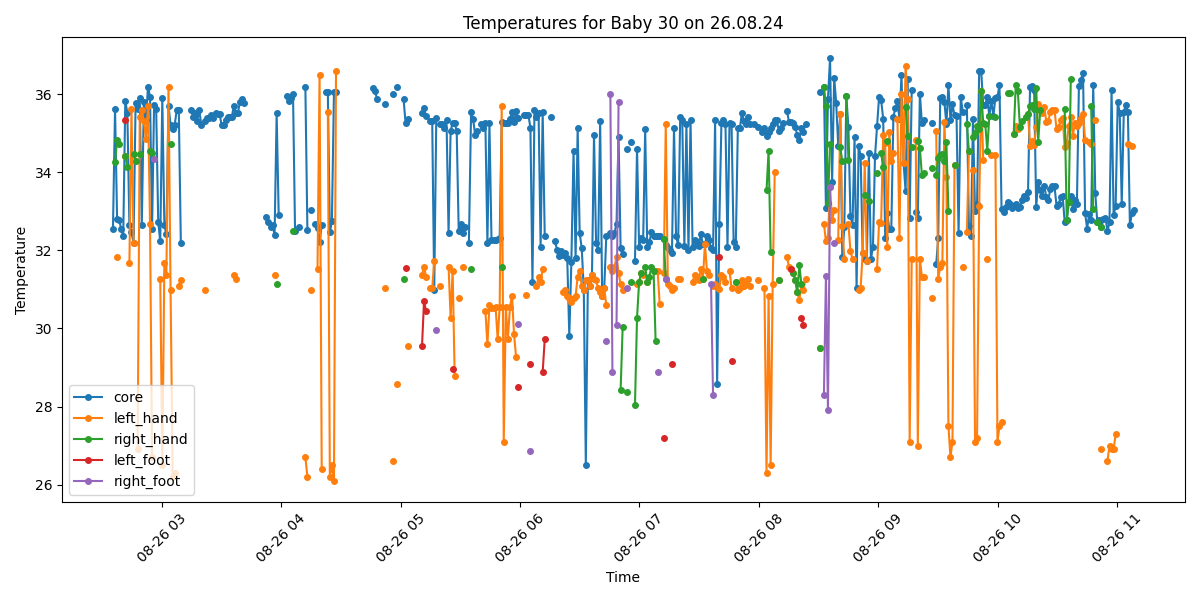

The data file committed next to this chart (first rows):
Process, Image Path, core, left_hand, right_hand, left_foot, right_foot, limbs_avg, core_minus_limbs, diagnosis
True, /data/uabcvmsc/shared/newborn/30/26.08.2…, 32.54, , , , , , , Hypothermia
True, /data/uabcvmsc/shared/newborn/30/26.08.2…, 35.63, , 34.26, , , 34.26, 1.37, Normal
True, /data/uabcvmsc/shared/newborn/30/26.08.2…, 32.8, 31.83, 34.82, , , 33.33, -0.53, Hypothermia
True, /data/uabcvmsc/shared/newborn/30/26.08.2…, 32.78, , 34.74, , , 34.74, -1.96, Hypothermia
True, /data/uabcvmsc/shared/newborn/30/26.08.2…, 32.56, , , , , , , Hypothermia
True, /data/uabcvmsc/shared/newborn/30/26.08.2…, 32.36, , , , , , , Hypothermia
True, /data/uabcvmsc/shared/newborn/30/26.08.2…, 35.82, 34.42, 34.42, 35.34, , 34.73, 1.09, Normal
True, /data/uabcvmsc/shared/newborn/30/26.08.2…, 35.53, , 34.14, , , 34.14, 1.39, Normal
True, /data/uabcvmsc/shared/newborn/30/26.08.2…, 32.64, 31.68, , , , 31.68, 0.96, Hypothermia
True, /data/uabcvmsc/shared/newborn/30/26.08.2…, 32.46, 35.63, , , , 35.63, -3.17, Hypothermia
True, /data/uabcvmsc/shared/newborn/30/26.08.2…, 32.2, 32.2, 34.48, , , 33.34, -1.14, Hypothermia
True, /data/uabcvmsc/shared/newborn/30/26.08.2…, 35.79, , 34.28, , , 34.28, 1.51, Normal
True, /data/uabcvmsc/shared/newborn/30/26.08.2…, 35.63, 26.9, , , , 26.9, 8.73, Peripheral shutdown
True, /data/uabcvmsc/shared/newborn/30/26.08.2…, 35.91, 35.41, 34.46, , , 34.94, 0.97, Normal
True, /data/uabcvmsc/shared/newborn/30/26.08.2…, 32.64, 35.6, , , , 35.6, -2.96, Hypothermia
True, /data/uabcvmsc/shared/newborn/30/26.08.2…, 35.81, 35.32, , , , 35.32, 0.49, Normal
True, /data/uabcvmsc/shared/newborn/30/26.08.2…, 35.33, 34.85, , , , 34.85, 0.48, Normal
True, /data/uabcvmsc/shared/newborn/30/26.08.2…, 36.2, 35.7, , , , 35.7, 0.5, Normal
True, /data/uabcvmsc/shared/newborn/30/26.08.2…, 35.93, 32.68, 34.54, , , 33.61, 2.32, Normal
True, /data/uabcvmsc/shared/newborn/30/26.08.2…, 32.54, 26.7, 34.5, , , 30.6, 1.94, Hypothermia
True, /data/uabcvmsc/shared/newborn/30/26.08.2…, 35.73, , , , 34.34, 34.34, 1.39, Normal
True, /data/uabcvmsc/shared/newborn/30/26.08.2…, 35.63, , , , , , , Normal
True, /data/uabcvmsc/shared/newborn/30/26.08.2…, 32.72, , , , , , , Hypothermia
True, /data/uabcvmsc/shared/newborn/30/26.08.2…, 32.24, 31.28, , , , 31.28, 0.96, Hypothermia
True, /data/uabcvmsc/shared/newborn/30/26.08.2…, 35.9, 26.5, , , , 26.5, 9.4, Peripheral shutdown
True, /data/uabcvmsc/shared/newborn/30/26.08.2…, 32.64, 31.68, , , , 31.68, 0.96, Hypothermia
True, /data/uabcvmsc/shared/newborn/30/26.08.2…, 32.42, 31.38, , , , 31.38, 1.04, Hypothermia
True, /data/uabcvmsc/shared/newborn/30/26.08.2…, 35.71, 36.2, , , , 36.2, -0.49, Normal
True, /data/uabcvmsc/shared/newborn/30/26.08.2…, 35.22, 30.98, 34.74, , , 32.86, 2.36, Normal
True, /data/uabcvmsc/shared/newborn/30/26.08.2…, 35.12, 26.2, , , , 26.2, 8.92, Peripheral shutdown
True, /data/uabcvmsc/shared/newborn/30/26.08.2…, 35.22, 26.3, , , , 26.3, 8.92, Peripheral shutdown
True, /data/uabcvmsc/shared/newborn/30/26.08.2…, 35.6, , , , , , , Normal
True, /data/uabcvmsc/shared/newborn/30/26.08.2…, 35.59, 31.08, , , , 31.08, 4.51, Peripheral shutdown
True, /data/uabcvmsc/shared/newborn/30/26.08.2…, 32.18, 31.23, , , , 31.23, 0.95, Hypothermia
False, /data/uabcvmsc/shared/newborn/30/26.08.2…, , , , , , , , 
False, /data/uabcvmsc/shared/newborn/30/26.08.2…, , , , , , , , 
False, /data/uabcvmsc/shared/newborn/30/26.08.2…, , , , , , , , 
False, /data/uabcvmsc/shared/newborn/30/26.08.2…, , , , , , , , 
True, /data/uabcvmsc/shared/newborn/30/26.08.2…, 35.61, , , , , , , Normal
True, /data/uabcvmsc/shared/newborn/30/26.08.2…, 35.42, , , , , , , Normal
True, /data/uabcvmsc/shared/newborn/30/26.08.2…, 35.52, , , , , , , Normal
True, /data/uabcvmsc/shared/newborn/30/26.08.2…, 35.32, , , , , , , Normal
True, /data/uabcvmsc/shared/newborn/30/26.08.2…, 35.6, , , , , , , Normal
True, /data/uabcvmsc/shared/newborn/30/26.08.2…, 35.22, , , , , , , Normal
False, /data/uabcvmsc/shared/newborn/30/26.08.2…, , , , , , , , 
True, /data/uabcvmsc/shared/newborn/30/26.08.2…, 35.31, 30.98, , , , 30.98, 4.33, Peripheral shutdown
True, /data/uabcvmsc/shared/newborn/30/26.08.2…, 35.4, , , , , , , Normal
True, /data/uabcvmsc/shared/newborn/30/26.08.2…, 35.4, , , , , , , Normal
True, /data/uabcvmsc/shared/newborn/30/26.08.2…, 35.48, , , , , , , Normal
True, /data/uabcvmsc/shared/newborn/30/26.08.2…, 35.4, , , , , , , Normal
True, /data/uabcvmsc/shared/newborn/30/26.08.2…, 35.51, , , , , , , Normal
True, /data/uabcvmsc/shared/newborn/30/26.08.2…, 35.49, , , , , , , Normal
True, /data/uabcvmsc/shared/newborn/30/26.08.2…, 35.5, , , , , , , Normal
True, /data/uabcvmsc/shared/newborn/30/26.08.2…, 35.22, , , , , , , Normal
True, /data/uabcvmsc/shared/newborn/30/26.08.2…, 35.22, , , , , , , Normal
True, /data/uabcvmsc/shared/newborn/30/26.08.2…, 35.33, , , , , , , Normal
True, /data/uabcvmsc/shared/newborn/30/26.08.2…, 35.42, , , , , , , Normal
True, /data/uabcvmsc/shared/newborn/30/26.08.2…, 35.41, , , , , , , Normal
True, /data/uabcvmsc/shared/newborn/30/26.08.2…, 35.42, , , , , , , Normal
True, /data/uabcvmsc/shared/newborn/30/26.08.2…, 35.71, 31.38, , , , 31.38, 4.33, Peripheral shutdown
... 440 more rows
